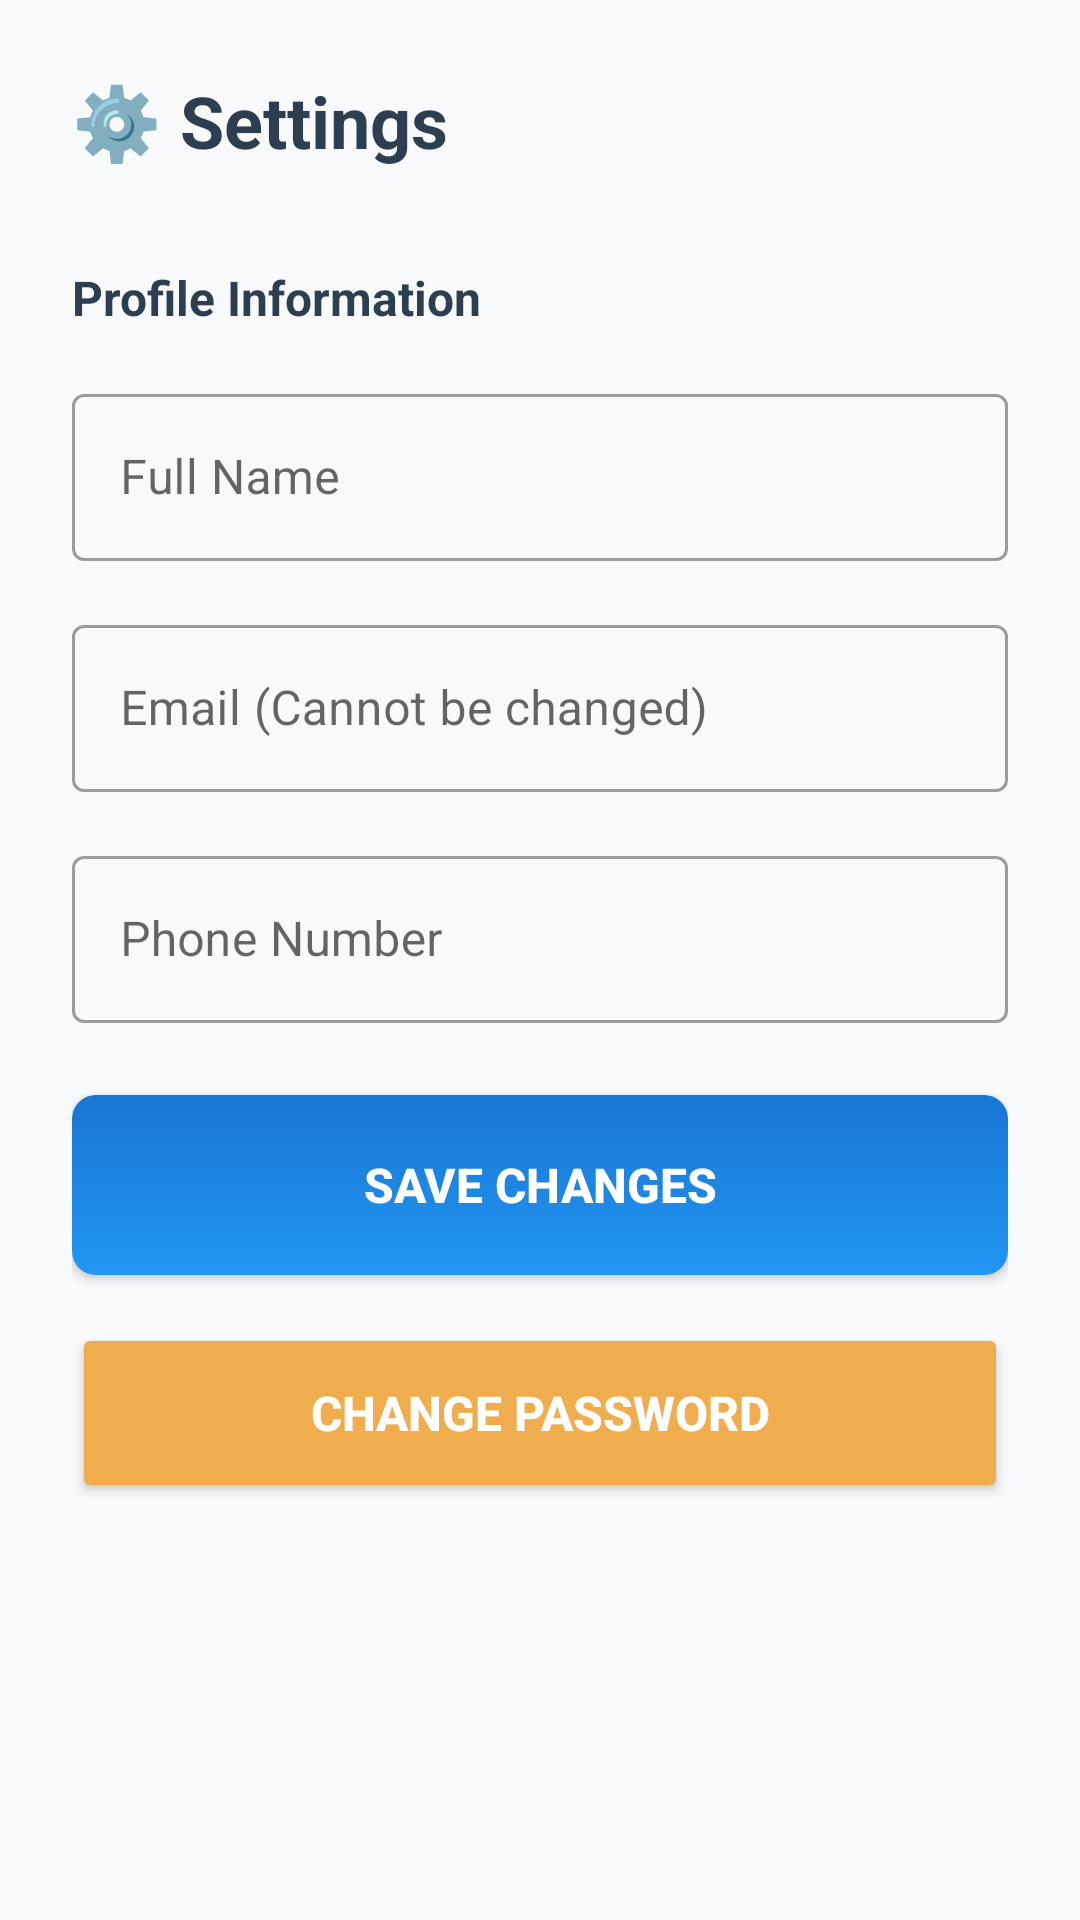

Android layout source for this screen:
<!-- AndroidManifest.xml: application theme Theme.PlacementTracker -->
<!-- res/layout/activity_hod_settings.xml -->
<?xml version="1.0" encoding="utf-8"?>
<ScrollView xmlns:android="http://schemas.android.com/apk/res/android"
    android:layout_width="match_parent"
    android:layout_height="match_parent"
    android:background="@color/background_secondary">

    <LinearLayout
        android:layout_width="match_parent"
        android:layout_height="wrap_content"
        android:orientation="vertical"
        android:padding="24dp">

        <TextView
            android:layout_width="wrap_content"
            android:layout_height="wrap_content"
            android:layout_marginBottom="32dp"
            android:text="⚙️ Settings"
            android:textColor="@color/text_primary"
            android:textSize="24sp"
            android:textStyle="bold" />

        <TextView
            android:layout_width="wrap_content"
            android:layout_height="wrap_content"
            android:layout_marginBottom="16dp"
            android:text="Profile Information"
            android:textColor="@color/text_primary"
            android:textSize="16sp"
            android:textStyle="bold" />

        <com.google.android.material.textfield.TextInputLayout
            style="@style/Widget.MaterialComponents.TextInputLayout.OutlinedBox"
            android:layout_width="match_parent"
            android:layout_height="wrap_content"
            android:layout_marginBottom="16dp"
            android:hint="Full Name">

            <com.google.android.material.textfield.TextInputEditText
                android:id="@+id/hodNameEditText"
                android:layout_width="match_parent"
                android:layout_height="wrap_content" />
        </com.google.android.material.textfield.TextInputLayout>

        <com.google.android.material.textfield.TextInputLayout
            style="@style/Widget.MaterialComponents.TextInputLayout.OutlinedBox"
            android:layout_width="match_parent"
            android:layout_height="wrap_content"
            android:layout_marginBottom="16dp"
            android:hint="Email (Cannot be changed)">

            <com.google.android.material.textfield.TextInputEditText
                android:id="@+id/hodEmailEditText"
                android:layout_width="match_parent"
                android:layout_height="wrap_content"
                android:enabled="false"
                android:inputType="textEmailAddress" />
        </com.google.android.material.textfield.TextInputLayout>

        <com.google.android.material.textfield.TextInputLayout
            style="@style/Widget.MaterialComponents.TextInputLayout.OutlinedBox"
            android:layout_width="match_parent"
            android:layout_height="wrap_content"
            android:layout_marginBottom="24dp"
            android:hint="Phone Number">

            <com.google.android.material.textfield.TextInputEditText
                android:id="@+id/hodPhoneEditText"
                android:layout_width="match_parent"
                android:layout_height="wrap_content"
                android:inputType="phone" />
        </com.google.android.material.textfield.TextInputLayout>

        <Button
            android:id="@+id/saveSettingsButton"
            android:layout_width="match_parent"
            android:layout_height="60dp"
            android:layout_marginBottom="16dp"
            android:background="@drawable/button_gradient"
            android:text="Save Changes"
            android:textColor="@color/white"
            android:textSize="16sp"
            android:textStyle="bold" />

        <Button
            android:id="@+id/changePasswordButton"
            android:layout_width="match_parent"
            android:layout_height="60dp"
            android:backgroundTint="@color/warning_orange"
            android:text="Change Password"
            android:textColor="@color/white"
            android:textSize="16sp"
            android:textStyle="bold" />

    </LinearLayout>
</ScrollView>
<!-- resources referenced by this layout -->
<resources>
  <color name="background_secondary">#F8F9FA</color>
  <color name="text_primary">#2C3E50</color>
  <color name="warning_orange">#F0AD4E</color>
  <color name="white">#FFFFFFFF</color>
  <!-- drawable button_gradient (drawable) -->
  <?xml version="1.0" encoding="utf-8"?>
  <shape xmlns:android="http://schemas.android.com/apk/res/android">
      <gradient
          android:angle="90"
          android:endColor="#1976D2"
          android:startColor="#2196F3"
          android:type="linear" />
      <corners android:radius="8dp" />
  </shape>
  <style name="Theme.PlacementTracker" parent="Theme.MaterialComponents.DayNight.DarkActionBar">
          
          <item name="colorPrimary">@color/primary_blue</item>
          <item name="colorPrimaryVariant">@color/primary_blue_dark</item>
          <item name="colorOnPrimary">@color/white</item>
          
          <item name="colorSecondary">@color/accent_teal</item>
          <item name="colorSecondaryVariant">@color/teal_700</item>
          <item name="colorOnSecondary">@color/white</item>
          
          <item name="android:statusBarColor">@color/primary_blue_dark</item>
          <item name="android:windowBackground">@color/background_secondary</item>
      </style>
  <color name="primary_blue">#4A90D9</color>
  <color name="primary_blue_dark">#3B7BBF</color>
  <color name="accent_teal">#48C9B0</color>
  <color name="teal_700">#48C9B0</color>
</resources>
